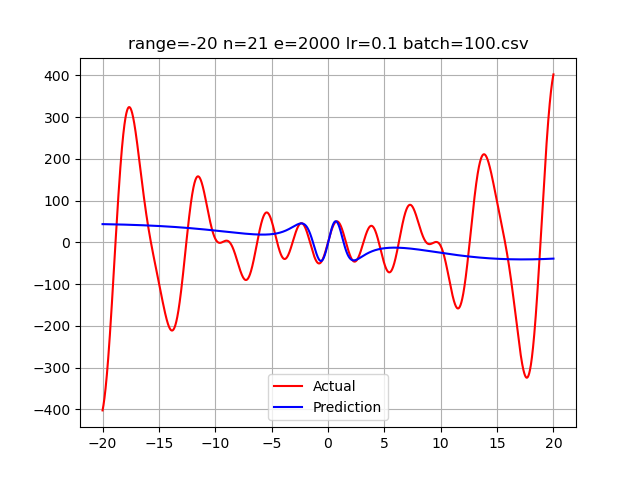

The file beside this chart, header and first rows:
-20.0, -402.43375831501850112, 43.768312788799165
-19.99, -401.1, 43.76
-19.98, -399.7, 43.76
-19.97, -398.2, 43.75
-19.96, -396.7, 43.75
-19.95, -395.2, 43.74
-19.94, -393.6, 43.74
-19.93, -391.9, 43.73
-19.92, -390.3, 43.73
-19.91, -388.5, 43.73
-19.9, -386.7, 43.72
-19.89, -384.9, 43.72
-19.88, -383, 43.71
-19.87, -381.1, 43.71
-19.86, -379.1, 43.7
-19.85, -377.1, 43.7
-19.84, -375, 43.69
-19.83, -372.9, 43.69
-19.82, -370.7, 43.68
-19.81, -368.5, 43.68
-19.8, -366.3, 43.67
-19.79, -364, 43.67
-19.78, -361.6, 43.66
-19.77, -359.2, 43.66
-19.76, -356.8, 43.65
-19.75, -354.3, 43.65
-19.74, -351.8, 43.64
-19.73, -349.2, 43.64
-19.72, -346.6, 43.63
-19.71, -343.9, 43.63
-19.7, -341.2, 43.62
-19.69, -338.5, 43.62
-19.68, -335.7, 43.61
-19.67, -332.9, 43.61
-19.66, -330, 43.6
-19.65, -327.1, 43.59
-19.64, -324.1, 43.59
-19.63, -321.1, 43.58
-19.62, -318, 43.58
-19.61, -315, 43.57
-19.6, -311.8, 43.57
-19.59, -308.7, 43.56
-19.58, -305.5, 43.56
-19.57, -302.2, 43.55
-19.56, -298.9, 43.55
-19.55, -295.6, 43.54
-19.54, -292.2, 43.54
-19.53, -288.8, 43.53
-19.52, -285.4, 43.53
-19.51, -281.9, 43.52
-19.5, -278.4, 43.52
-19.49, -274.9, 43.51
-19.48, -271.3, 43.5
-19.47, -267.7, 43.5
-19.46, -264, 43.49
-19.45, -260.3, 43.49
-19.44, -256.6, 43.48
-19.43, -252.8, 43.48
-19.42, -249.1, 43.47
-19.41, -245.2, 43.47
-19.4, -241.4, 43.46
... 3,939 more rows
